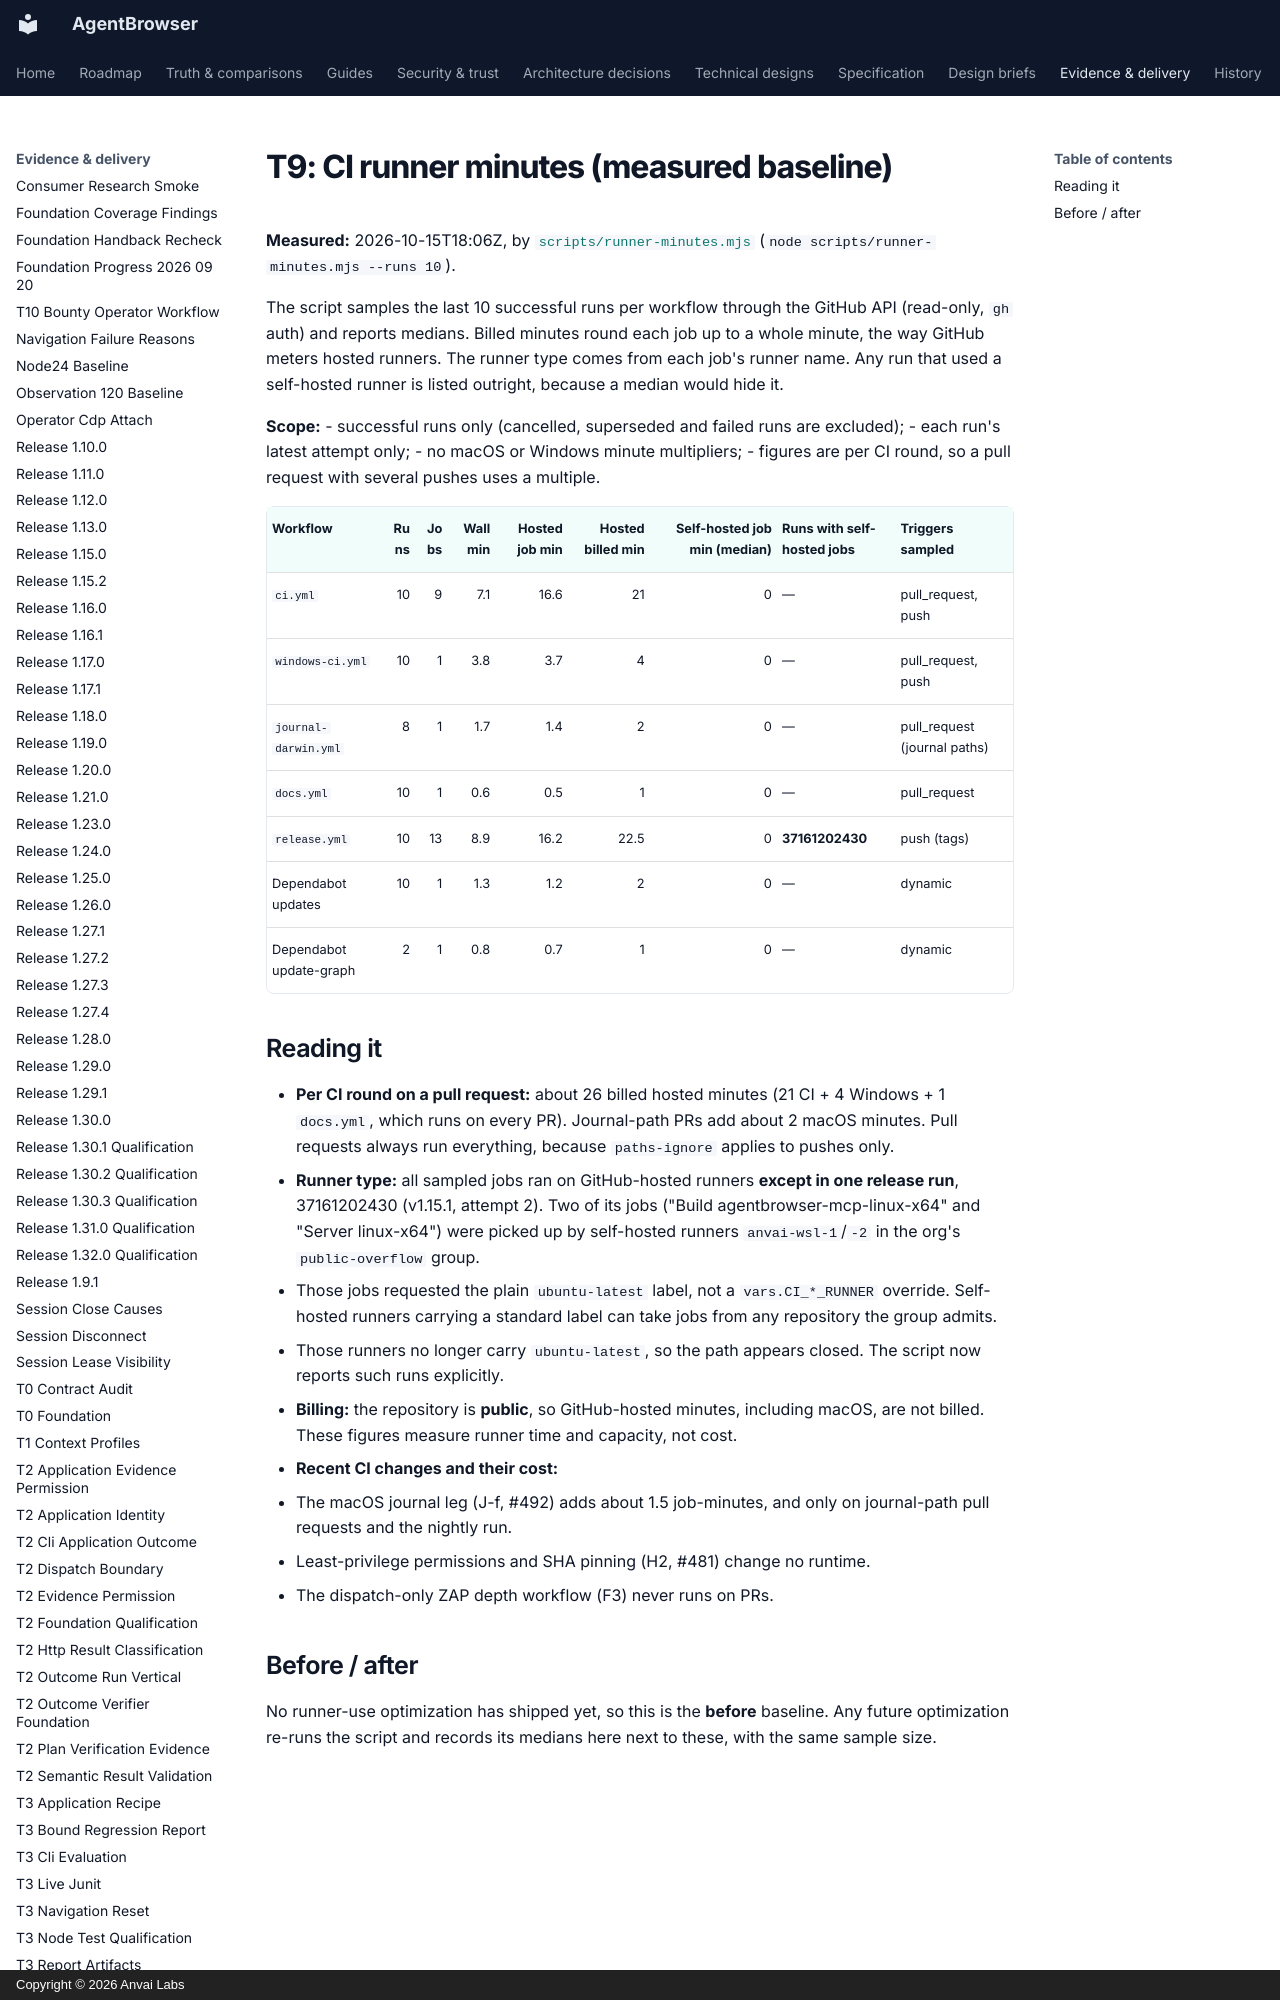

repository: anvai-labs/agentbrowser · page: spec/evidence/t9-runner-minutes/index.html · generator: mkdocs · copyright: Copyright © 2026 Anvai Labs

# T9: CI runner minutes (measured baseline)

**Measured:** 2026-10-15T18:06Z, by [`scripts/runner-minutes.mjs`](../../../scripts/runner-minutes.mjs)
(`node scripts/runner-minutes.mjs --runs 10`).

The script samples the last 10 successful runs per workflow through the GitHub API (read-only,
`gh` auth) and reports medians. Billed minutes round each job up to a whole minute, the way GitHub
meters hosted runners. The runner type comes from each job's runner name. Any run that used a
self-hosted runner is listed outright, because a median would hide it.

**Scope:**
- successful runs only (cancelled, superseded and failed runs are excluded);
- each run's latest attempt only;
- no macOS or Windows minute multipliers;
- figures are per CI round, so a pull request with several pushes uses a multiple.

| Workflow | Runs | Jobs | Wall min | Hosted job min | Hosted billed min | Self-hosted job min (median) | Runs with self-hosted jobs | Triggers sampled |
| --- | ---: | ---: | ---: | ---: | ---: | ---: | --- | --- |
| `ci.yml` | 10 | 9 | 7.1 | 16.6 | 21 | 0 | — | pull_request, push |
| `windows-ci.yml` | 10 | 1 | 3.8 | 3.7 | 4 | 0 | — | pull_request, push |
| `journal-darwin.yml` | 8 | 1 | 1.7 | 1.4 | 2 | 0 | — | pull_request (journal paths) |
| `docs.yml` | 10 | 1 | 0.6 | 0.5 | 1 | 0 | — | pull_request |
| `release.yml` | 10 | 13 | 8.9 | 16.2 | 22.5 | 0 | **37161202430** | push (tags) |
| Dependabot updates | 10 | 1 | 1.3 | 1.2 | 2 | 0 | — | dynamic |
| Dependabot update-graph | 2 | 1 | 0.8 | 0.7 | 1 | 0 | — | dynamic |
